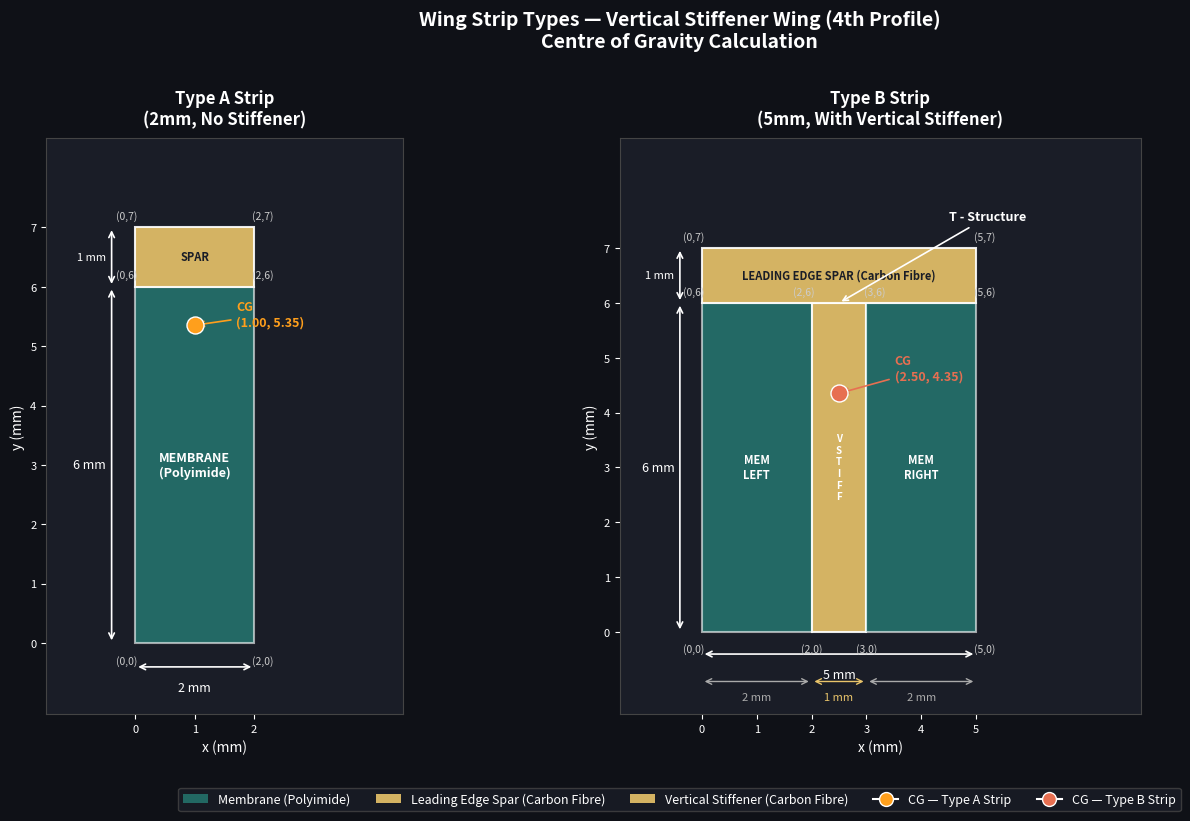

The script that saved this image:
"""
Presentation Diagram - Two Strip Types for Vertical Stiffener Wing (4th Profile)
==================================================================================
Shows Type A and Type B strips side by side with labels and dimensions.
"""

import numpy as np
import matplotlib.pyplot as plt
import matplotlib.patches as patches
from matplotlib.patches import Polygon, Patch
from matplotlib.lines import Line2D

# ─────────────────────────────────────────────
# CONSTANTS
# ─────────────────────────────────────────────

MEM_HEIGHT      = 6.0    # mm (y: 0 to 6)
SPAR_HEIGHT     = 1.0    # mm (y: 6 to 7)
SPAR_BOTTOM     = 6.0    # mm
TYPE_A_WIDTH    = 2.0    # mm
TYPE_B_WIDTH    = 5.0    # mm
STIFF_WIDTH     = 1.0    # mm
MEM_SIDE_WIDTH  = (TYPE_B_WIDTH - STIFF_WIDTH) / 2.0   # = 2mm each side

# CG values (from main calculation)
A_CG_X  = 1.0
A_CG_Y  = 5.3529
B_CG_X  = 2.5
B_CG_Y  = 4.3514

# Colors
COLOR_MEM   = '#2a9d8f'
COLOR_SPAR  = '#e9c46a'
COLOR_STIFF = '#e9c46a'
COLOR_CG_A  = '#ff9f1c'
COLOR_CG_B  = '#e76f51'
COLOR_TEXT  = 'white'

# ─────────────────────────────────────────────
# FIGURE SETUP
# ─────────────────────────────────────────────

fig, (ax1, ax2) = plt.subplots(1, 2, figsize=(14, 8),
                                 gridspec_kw={'width_ratios': [2, 5]})
fig.patch.set_facecolor('#0f1117')
for ax in [ax1, ax2]:
    ax.set_facecolor('#1a1d27')
    ax.tick_params(colors=COLOR_TEXT)
    ax.spines[:].set_color('#444')
    ax.set_aspect('equal')

# ─────────────────────────────────────────────
# TYPE A STRIP (ax1)
# ─────────────────────────────────────────────

# Membrane rectangle
ax1.add_patch(patches.Rectangle((0, 0), TYPE_A_WIDTH, MEM_HEIGHT,
                                  linewidth=1.5, edgecolor=COLOR_TEXT,
                                  facecolor=COLOR_MEM, alpha=0.6))

# Leading edge spar
ax1.add_patch(patches.Rectangle((0, SPAR_BOTTOM), TYPE_A_WIDTH, SPAR_HEIGHT,
                                  linewidth=1.5, edgecolor=COLOR_TEXT,
                                  facecolor=COLOR_SPAR, alpha=0.9))

# CG point
ax1.scatter([A_CG_X], [A_CG_Y], color=COLOR_CG_A, s=150, zorder=5,
            edgecolors='white', linewidths=1.0)
ax1.annotate(f'CG\n({A_CG_X:.2f}, {A_CG_Y:.2f})',
             (A_CG_X, A_CG_Y), textcoords="offset points",
             xytext=(30, 0), ha='left', fontsize=9,
             color=COLOR_CG_A, fontweight='bold',
             arrowprops=dict(arrowstyle='->', color=COLOR_CG_A, lw=1.2))

# ── Dimension arrows ──
# Width arrow (bottom)
ax1.annotate('', xy=(TYPE_A_WIDTH, -0.4), xytext=(0, -0.4),
             arrowprops=dict(arrowstyle='<->', color=COLOR_TEXT, lw=1.2))
ax1.text(TYPE_A_WIDTH/2, -0.65, '2 mm', ha='center', va='top',
         color=COLOR_TEXT, fontsize=9)

# Membrane height arrow (left)
ax1.annotate('', xy=(-0.4, MEM_HEIGHT), xytext=(-0.4, 0),
             arrowprops=dict(arrowstyle='<->', color=COLOR_TEXT, lw=1.2))
ax1.text(-0.5, MEM_HEIGHT/2, '6 mm', ha='right', va='center',
         color=COLOR_TEXT, fontsize=9)

# Spar height arrow (left)
ax1.annotate('', xy=(-0.4, SPAR_BOTTOM + SPAR_HEIGHT), xytext=(-0.4, SPAR_BOTTOM),
             arrowprops=dict(arrowstyle='<->', color=COLOR_TEXT, lw=1.2))
ax1.text(-0.5, SPAR_BOTTOM + SPAR_HEIGHT/2, '1 mm', ha='right', va='center',
         color=COLOR_TEXT, fontsize=8)

# ── Vertex coordinates ──
coords_A = [(0,0), (2,0), (0,6), (2,6), (0,7), (2,7)]
labels_A = ['(0,0)', '(2,0)', '(0,6)', '(2,6)', '(0,7)', '(2,7)']
offsets_A = [(-0.15,-0.3), (0.15,-0.3), (-0.15,0.2), (0.15,0.2),
             (-0.15,0.2), (0.15,0.2)]
for (x,y), label, (ox,oy) in zip(coords_A, labels_A, offsets_A):
    ax1.text(x+ox, y+oy, label, ha='center', va='center',
             fontsize=7.5, color='#cccccc')

# ── Component labels ──
ax1.text(TYPE_A_WIDTH/2, MEM_HEIGHT/2, 'MEMBRANE\n(Polyimide)',
         ha='center', va='center', fontsize=9,
         color=COLOR_TEXT, fontweight='bold')
ax1.text(TYPE_A_WIDTH/2, SPAR_BOTTOM + SPAR_HEIGHT/2, 'SPAR',
         ha='center', va='center', fontsize=8,
         color='#1a1d27', fontweight='bold')

# ── Axis settings ──
ax1.set_xlim(-1.5, 4.5)
ax1.set_ylim(-1.2, 8.5)
ax1.set_xlabel('x (mm)', color=COLOR_TEXT, fontsize=10)
ax1.set_ylabel('y (mm)', color=COLOR_TEXT, fontsize=10)
ax1.set_title('Type A Strip\n(2mm, No Stiffener)',
              color=COLOR_TEXT, fontsize=12, fontweight='bold', pad=10)
ax1.set_xticks([0, 1, 2])
ax1.set_yticks([0, 1, 2, 3, 4, 5, 6, 7])
ax1.tick_params(colors=COLOR_TEXT, labelsize=8)

# ─────────────────────────────────────────────
# TYPE B STRIP (ax2)
# ─────────────────────────────────────────────

x_stiff_start = MEM_SIDE_WIDTH          # = 2.0
x_stiff_end   = x_stiff_start + STIFF_WIDTH  # = 3.0

# Membrane left (rectangle: x=0 to 2, y=0 to 6)
ax2.add_patch(patches.Rectangle((0, 0), MEM_SIDE_WIDTH, MEM_HEIGHT,
                                  linewidth=1.5, edgecolor=COLOR_TEXT,
                                  facecolor=COLOR_MEM, alpha=0.6))

# Vertical stiffener (rectangle: x=2 to 3, y=0 to 6)
ax2.add_patch(patches.Rectangle((x_stiff_start, 0), STIFF_WIDTH, MEM_HEIGHT,
                                  linewidth=1.5, edgecolor=COLOR_TEXT,
                                  facecolor=COLOR_STIFF, alpha=0.9))

# Membrane right (rectangle: x=3 to 5, y=0 to 6)
ax2.add_patch(patches.Rectangle((x_stiff_end, 0), MEM_SIDE_WIDTH, MEM_HEIGHT,
                                  linewidth=1.5, edgecolor=COLOR_TEXT,
                                  facecolor=COLOR_MEM, alpha=0.6))

# Leading edge spar (full 5mm: x=0 to 5, y=6 to 7)
ax2.add_patch(patches.Rectangle((0, SPAR_BOTTOM), TYPE_B_WIDTH, SPAR_HEIGHT,
                                  linewidth=1.5, edgecolor=COLOR_TEXT,
                                  facecolor=COLOR_SPAR, alpha=0.9))

# CG point
ax2.scatter([B_CG_X], [B_CG_Y], color=COLOR_CG_B, s=150, zorder=5,
            edgecolors='white', linewidths=1.0)
ax2.annotate(f'CG\n({B_CG_X:.2f}, {B_CG_Y:.2f})',
             (B_CG_X, B_CG_Y), textcoords="offset points",
             xytext=(40, 10), ha='left', fontsize=9,
             color=COLOR_CG_B, fontweight='bold',
             arrowprops=dict(arrowstyle='->', color=COLOR_CG_B, lw=1.2))

# ── Dimension arrows ──
# Total width (bottom)
ax2.annotate('', xy=(TYPE_B_WIDTH, -0.4), xytext=(0, -0.4),
             arrowprops=dict(arrowstyle='<->', color=COLOR_TEXT, lw=1.2))
ax2.text(TYPE_B_WIDTH/2, -0.65, '5 mm', ha='center', va='top',
         color=COLOR_TEXT, fontsize=9)

# Membrane left width (bottom)
ax2.annotate('', xy=(MEM_SIDE_WIDTH, -0.9), xytext=(0, -0.9),
             arrowprops=dict(arrowstyle='<->', color='#aaaaaa', lw=1.0))
ax2.text(MEM_SIDE_WIDTH/2, -1.1, '2 mm', ha='center', va='top',
         color='#aaaaaa', fontsize=8)

# Stiffener width (bottom)
ax2.annotate('', xy=(x_stiff_end, -0.9), xytext=(x_stiff_start, -0.9),
             arrowprops=dict(arrowstyle='<->', color=COLOR_STIFF, lw=1.0))
ax2.text(x_stiff_start + STIFF_WIDTH/2, -1.1, '1 mm', ha='center', va='top',
         color=COLOR_STIFF, fontsize=8)

# Membrane right width (bottom)
ax2.annotate('', xy=(TYPE_B_WIDTH, -0.9), xytext=(x_stiff_end, -0.9),
             arrowprops=dict(arrowstyle='<->', color='#aaaaaa', lw=1.0))
ax2.text(x_stiff_end + MEM_SIDE_WIDTH/2, -1.1, '2 mm', ha='center', va='top',
         color='#aaaaaa', fontsize=8)

# Membrane height arrow (left)
ax2.annotate('', xy=(-0.4, MEM_HEIGHT), xytext=(-0.4, 0),
             arrowprops=dict(arrowstyle='<->', color=COLOR_TEXT, lw=1.2))
ax2.text(-0.5, MEM_HEIGHT/2, '6 mm', ha='right', va='center',
         color=COLOR_TEXT, fontsize=9)

# Spar height arrow (left)
ax2.annotate('', xy=(-0.4, SPAR_BOTTOM + SPAR_HEIGHT), xytext=(-0.4, SPAR_BOTTOM),
             arrowprops=dict(arrowstyle='<->', color=COLOR_TEXT, lw=1.2))
ax2.text(-0.5, SPAR_BOTTOM + SPAR_HEIGHT/2, '1 mm', ha='right', va='center',
         color=COLOR_TEXT, fontsize=8)

# ── Vertex coordinates ──
coords_B = [(0,0), (2,0), (3,0), (5,0),
            (0,6), (2,6), (3,6), (5,6),
            (0,7), (5,7)]
labels_B = ['(0,0)', '(2,0)', '(3,0)', '(5,0)',
            '(0,6)', '(2,6)', '(3,6)', '(5,6)',
            '(0,7)', '(5,7)']
offsets_B = [(-0.15,-0.3), (0.0,-0.3), (0.0,-0.3), (0.15,-0.3),
             (-0.15, 0.2), (-0.15, 0.2), (0.15, 0.2), (0.15, 0.2),
             (-0.15, 0.2), (0.15, 0.2)]
for (x,y), label, (ox,oy) in zip(coords_B, labels_B, offsets_B):
    ax2.text(x+ox, y+oy, label, ha='center', va='center',
             fontsize=7.5, color='#cccccc')

# ── Component labels ──
ax2.text(MEM_SIDE_WIDTH/2, MEM_HEIGHT/2, 'MEM\nLEFT',
         ha='center', va='center', fontsize=8,
         color=COLOR_TEXT, fontweight='bold')
ax2.text(x_stiff_start + STIFF_WIDTH/2, MEM_HEIGHT/2,
         'V\nS\nT\nI\nF\nF',
         ha='center', va='center', fontsize=7,
         color=COLOR_TEXT, fontweight='bold')
ax2.text(x_stiff_end + MEM_SIDE_WIDTH/2, MEM_HEIGHT/2, 'MEM\nRIGHT',
         ha='center', va='center', fontsize=8,
         color=COLOR_TEXT, fontweight='bold')
ax2.text(TYPE_B_WIDTH/2, SPAR_BOTTOM + SPAR_HEIGHT/2,
         'LEADING EDGE SPAR (Carbon Fibre)',
         ha='center', va='center', fontsize=8,
         color='#1a1d27', fontweight='bold')

# T-structure annotation
ax2.annotate('T - Structure', xy=(2.5, 6.0), xytext=(4.5, 7.5),
             fontsize=9, color='#ffffff', fontweight='bold',
             arrowprops=dict(arrowstyle='->', color='white', lw=1.2))

# ── Axis settings ──
ax2.set_xlim(-1.5, 8.0)
ax2.set_ylim(-1.5, 9.0)
ax2.set_xlabel('x (mm)', color=COLOR_TEXT, fontsize=10)
ax2.set_ylabel('y (mm)', color=COLOR_TEXT, fontsize=10)
ax2.set_title('Type B Strip\n(5mm, With Vertical Stiffener)',
              color=COLOR_TEXT, fontsize=12, fontweight='bold', pad=10)
ax2.set_xticks([0, 1, 2, 3, 4, 5])
ax2.set_yticks([0, 1, 2, 3, 4, 5, 6, 7])
ax2.tick_params(colors=COLOR_TEXT, labelsize=8)

# ─────────────────────────────────────────────
# SHARED LEGEND
# ─────────────────────────────────────────────

legend_elements = [
    Patch(facecolor=COLOR_MEM,   alpha=0.6, label='Membrane (Polyimide)'),
    Patch(facecolor=COLOR_SPAR,  alpha=0.9, label='Leading Edge Spar (Carbon Fibre)'),
    Patch(facecolor=COLOR_STIFF, alpha=0.9, label='Vertical Stiffener (Carbon Fibre)'),
    Line2D([0],[0], marker='o', color='w', markerfacecolor=COLOR_CG_A,
           markersize=10, label='CG — Type A Strip'),
    Line2D([0],[0], marker='o', color='w', markerfacecolor=COLOR_CG_B,
           markersize=10, label='CG — Type B Strip'),
]
fig.legend(handles=legend_elements, loc='lower center', ncol=5,
           fontsize=9, facecolor='#1a1d27', edgecolor='#444',
           labelcolor=COLOR_TEXT, bbox_to_anchor=(0.5, 0.0))

plt.suptitle('Wing Strip Types — Vertical Stiffener Wing (4th Profile)\nCentre of Gravity Calculation',
             color=COLOR_TEXT, fontsize=14, fontweight='bold', y=1.01)

plt.tight_layout(rect=[0, 0.06, 1, 1])
plt.show()
